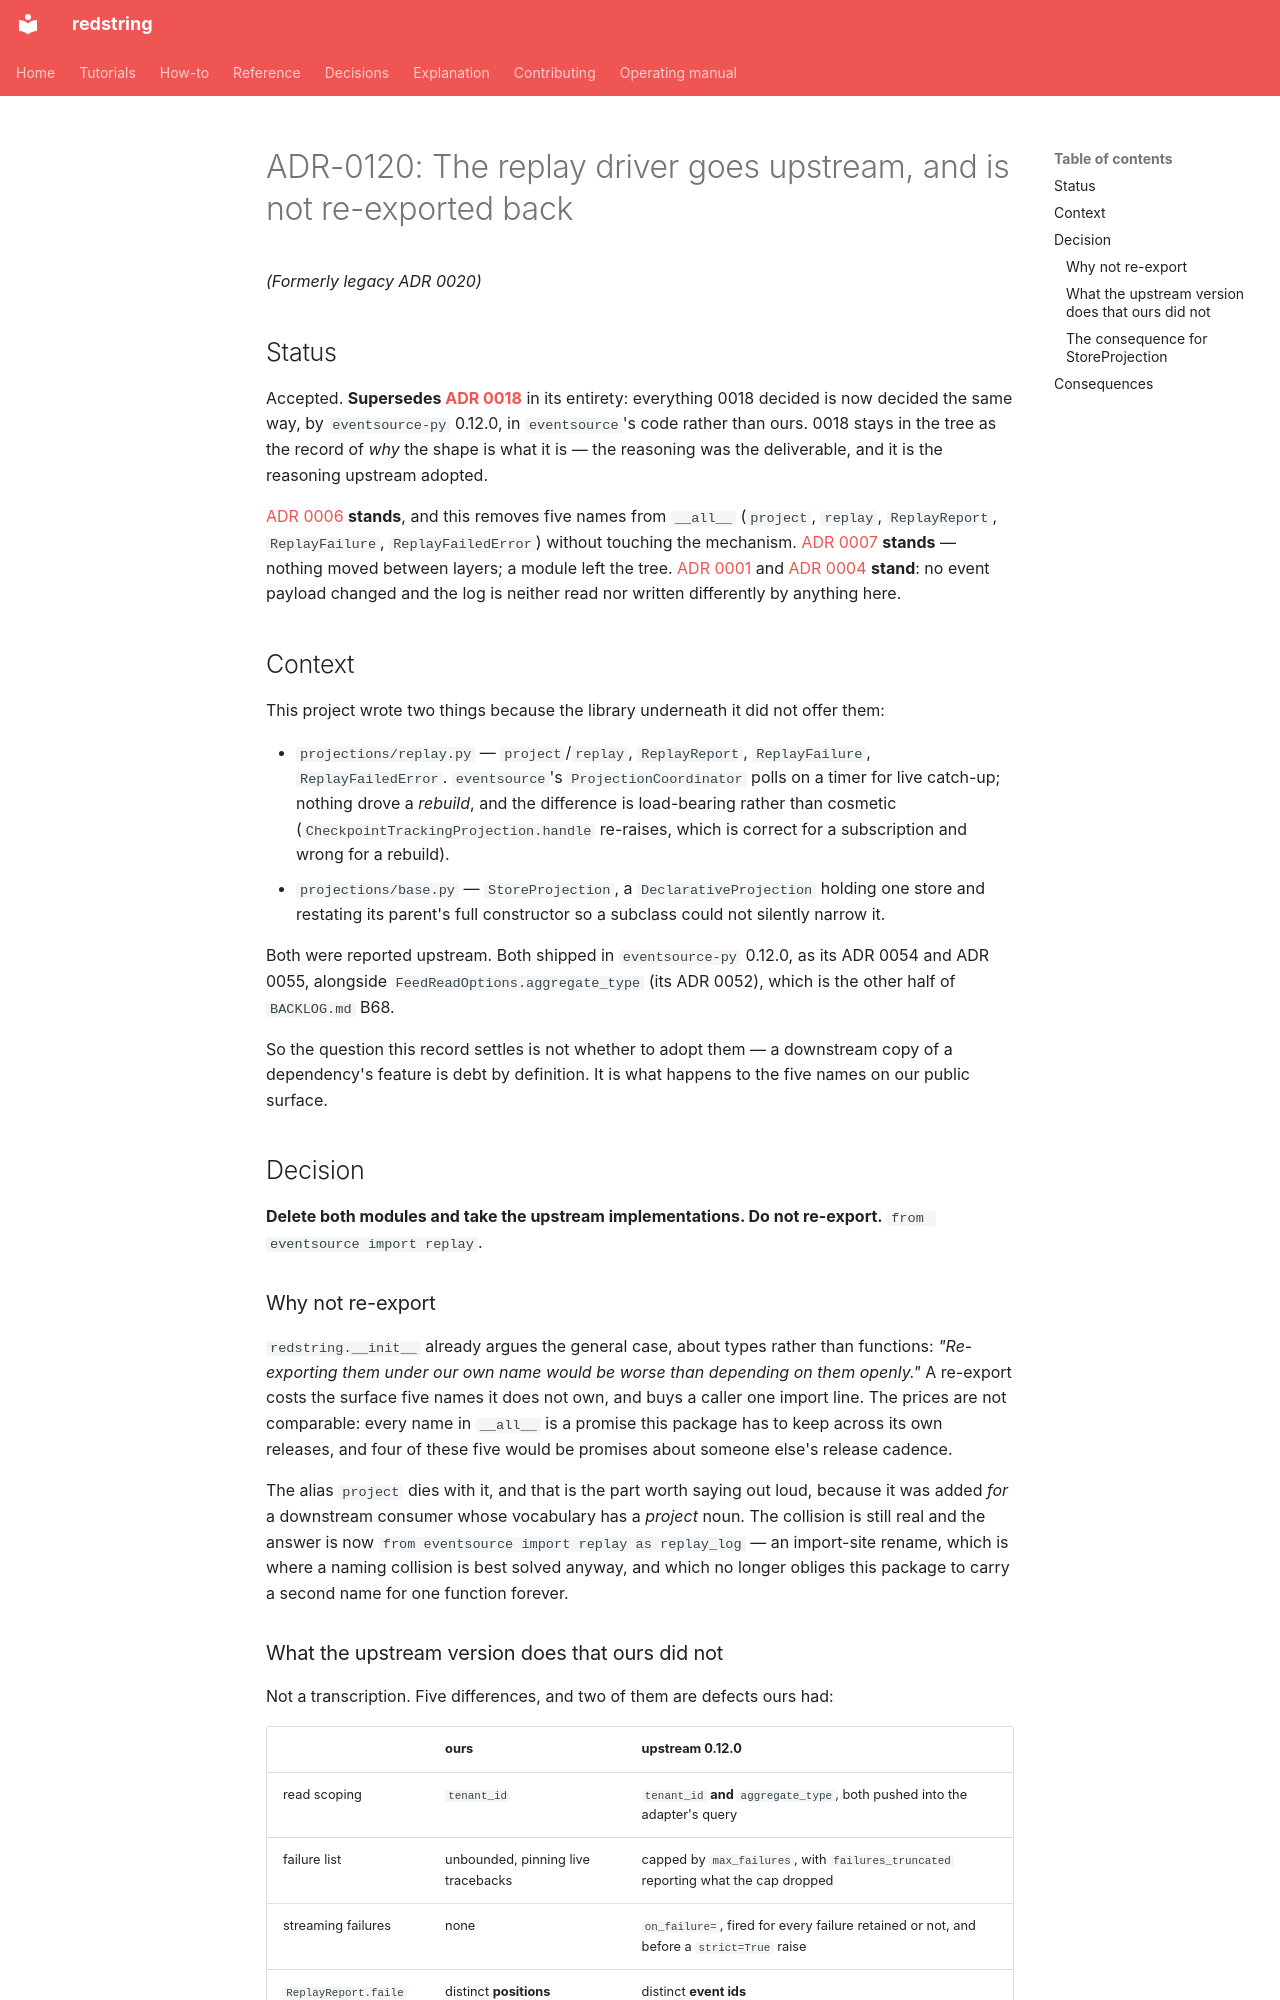

repository: tyevans/redstring · page: project/adrs/accepted/adr-0120-the-replay-driver-goes-upstream/index.html · generator: mkdocs

---
id: '0120'
title: The replay driver goes upstream, and is not re-exported back
status: Accepted
target_bc: projections
governing_prds:
- PRD-0001
governing_stories:
- US-0003
legacy_id: '0020'
supersedes: ADR-0118
---

# ADR-0120: The replay driver goes upstream, and is not re-exported back
*(Formerly legacy ADR 0020)*

## Status

Accepted. **Supersedes [ADR 0018](adr-0118-a-replay-report-carries-its-failures.md)**
in its entirety: everything 0018 decided is now decided the same way, by
`eventsource-py` 0.12.0, in `eventsource`'s code rather than ours. 0018 stays
in the tree as the record of *why* the shape is what it is — the reasoning was
the deliverable, and it is the reasoning upstream adopted.

[ADR 0006](adr-0106-the-public-surface-is-gated.md) **stands**, and this removes
five names from `__all__` (`project`, `replay`, `ReplayReport`,
`ReplayFailure`, `ReplayFailedError`) without touching the mechanism.
[ADR 0007](adr-0107-composition-is-the-only-top-layer.md) **stands** — nothing
moved between layers; a module left the tree.
[ADR 0001](adr-0101-event-log-schema-and-granularity.md) and
[ADR 0004](adr-0104-consolidation-emits-events.md) **stand**: no event payload
changed and the log is neither read nor written differently by anything here.

## Context

This project wrote two things because the library underneath it did not offer
them:

- `projections/replay.py` — `project`/`replay`, `ReplayReport`,
  `ReplayFailure`, `ReplayFailedError`. `eventsource`'s `ProjectionCoordinator`
  polls on a timer for live catch-up; nothing drove a *rebuild*, and the
  difference is load-bearing rather than cosmetic
  (`CheckpointTrackingProjection.handle` re-raises, which is correct for a
  subscription and wrong for a rebuild).
- `projections/base.py` — `StoreProjection`, a `DeclarativeProjection` holding
  one store and restating its parent's full constructor so a subclass could
  not silently narrow it.

Both were reported upstream. Both shipped in `eventsource-py` 0.12.0, as its
ADR 0054 and ADR 0055, alongside `FeedReadOptions.aggregate_type` (its ADR
0052), which is the other half of `BACKLOG.md` B68.

So the question this record settles is not whether to adopt them — a
downstream copy of a dependency's feature is debt by definition. It is what
happens to the five names on our public surface.

## Decision

**Delete both modules and take the upstream implementations. Do not
re-export.** `from eventsource import replay`.

### Why not re-export

`redstring.__init__` already argues the general case, about types rather than
functions: *"Re-exporting them under our own name would be worse than
depending on them openly."* A re-export costs the surface five names it does
not own, and buys a caller one import line. The prices are not comparable:
every name in `__all__` is a promise this package has to keep across its own
releases, and four of these five would be promises about someone else's
release cadence.

The alias `project` dies with it, and that is the part worth saying out loud,
because it was added *for* a downstream consumer whose vocabulary has a
*project* noun. The collision is still real and the answer is now
`from eventsource import replay as replay_log` — an import-site rename, which
is where a naming collision is best solved anyway, and which no longer
obliges this package to carry a second name for one function forever.
